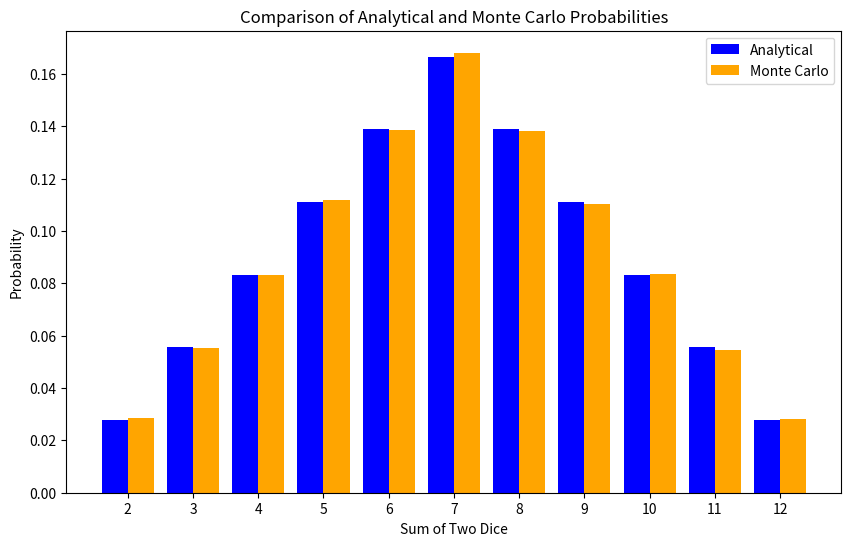

Generate this figure with matplotlib:
import numpy as np
import matplotlib.pyplot as plt

# Function to simulate dice rolls and calculate probabilities
def simulate_dice_rolls(num_rolls):

    dice1 = np.random.randint(1, 7, size=num_rolls)
    dice2 = np.random.randint(1, 7, size=num_rolls)
    
    sums = dice1 + dice2
    
    sum_counts = np.zeros(13)
    for roll_sum in sums:
        sum_counts[roll_sum] += 1
    
    probabilities = sum_counts / num_rolls
    
    return probabilities[2:]

# rolls count 
num_rolls = 100000

monte_carlo_probabilities = simulate_dice_rolls(num_rolls)

# Analytical probabilities 
analytical_probabilities = np.array([1, 2, 3, 4, 5, 6, 5, 4, 3, 2, 1]) / 36

# Comparation
sums = np.arange(2, 13)
comparison_table = np.vstack((sums, analytical_probabilities, monte_carlo_probabilities)).T

# Plot the results
plt.figure(figsize=(10, 6))
plt.bar(sums - 0.2, analytical_probabilities, width=0.4, label="Analytical", color='blue')
plt.bar(sums + 0.2, monte_carlo_probabilities, width=0.4, label="Monte Carlo", color='orange')
plt.xlabel("Sum of Two Dice")
plt.ylabel("Probability")
plt.title("Comparison of Analytical and Monte Carlo Probabilities")
plt.xticks(sums)
plt.legend()
plt.show()

comparison_table
